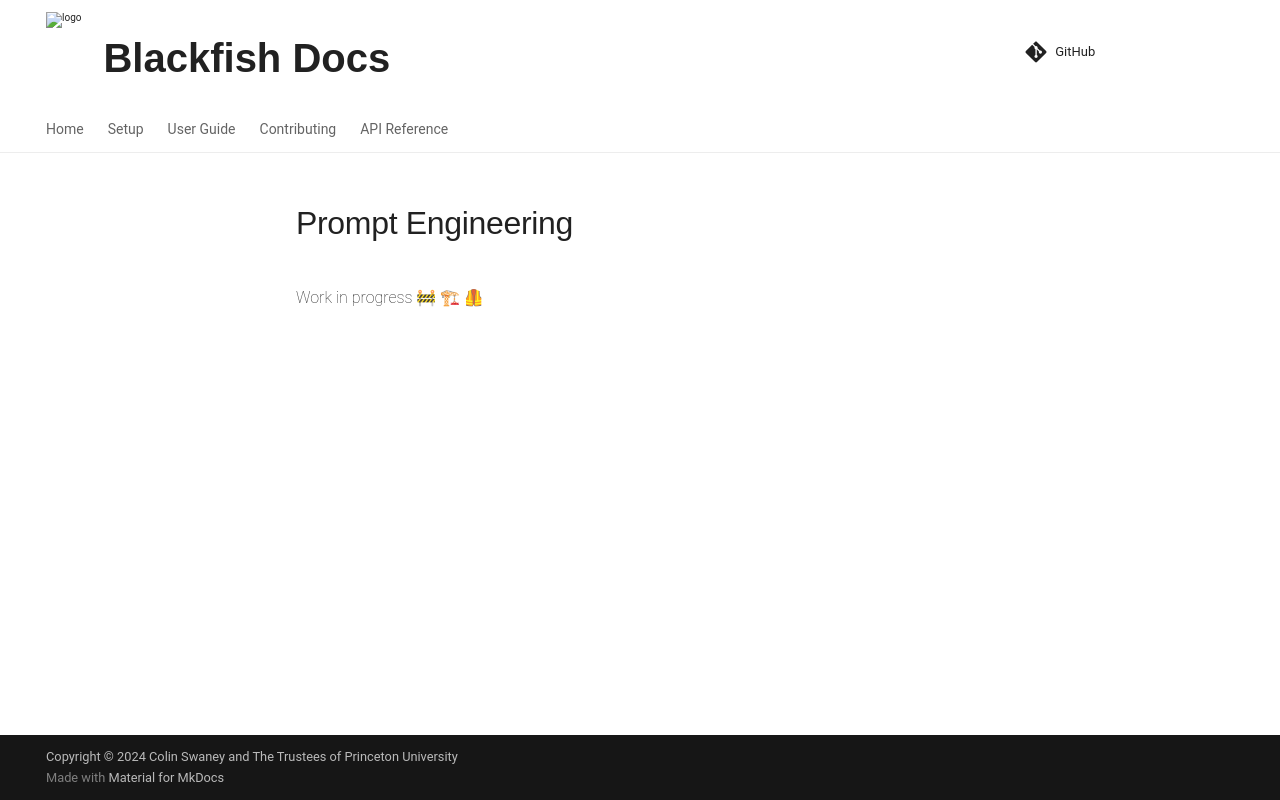

repository: princeton-ddss/blackfish · page: pr-preview/pr-540/examples/text_generation/prompt_engineering/index.html · generator: mkdocs

# Prompt Engineering

Work in progress 🚧 🏗 🦺
